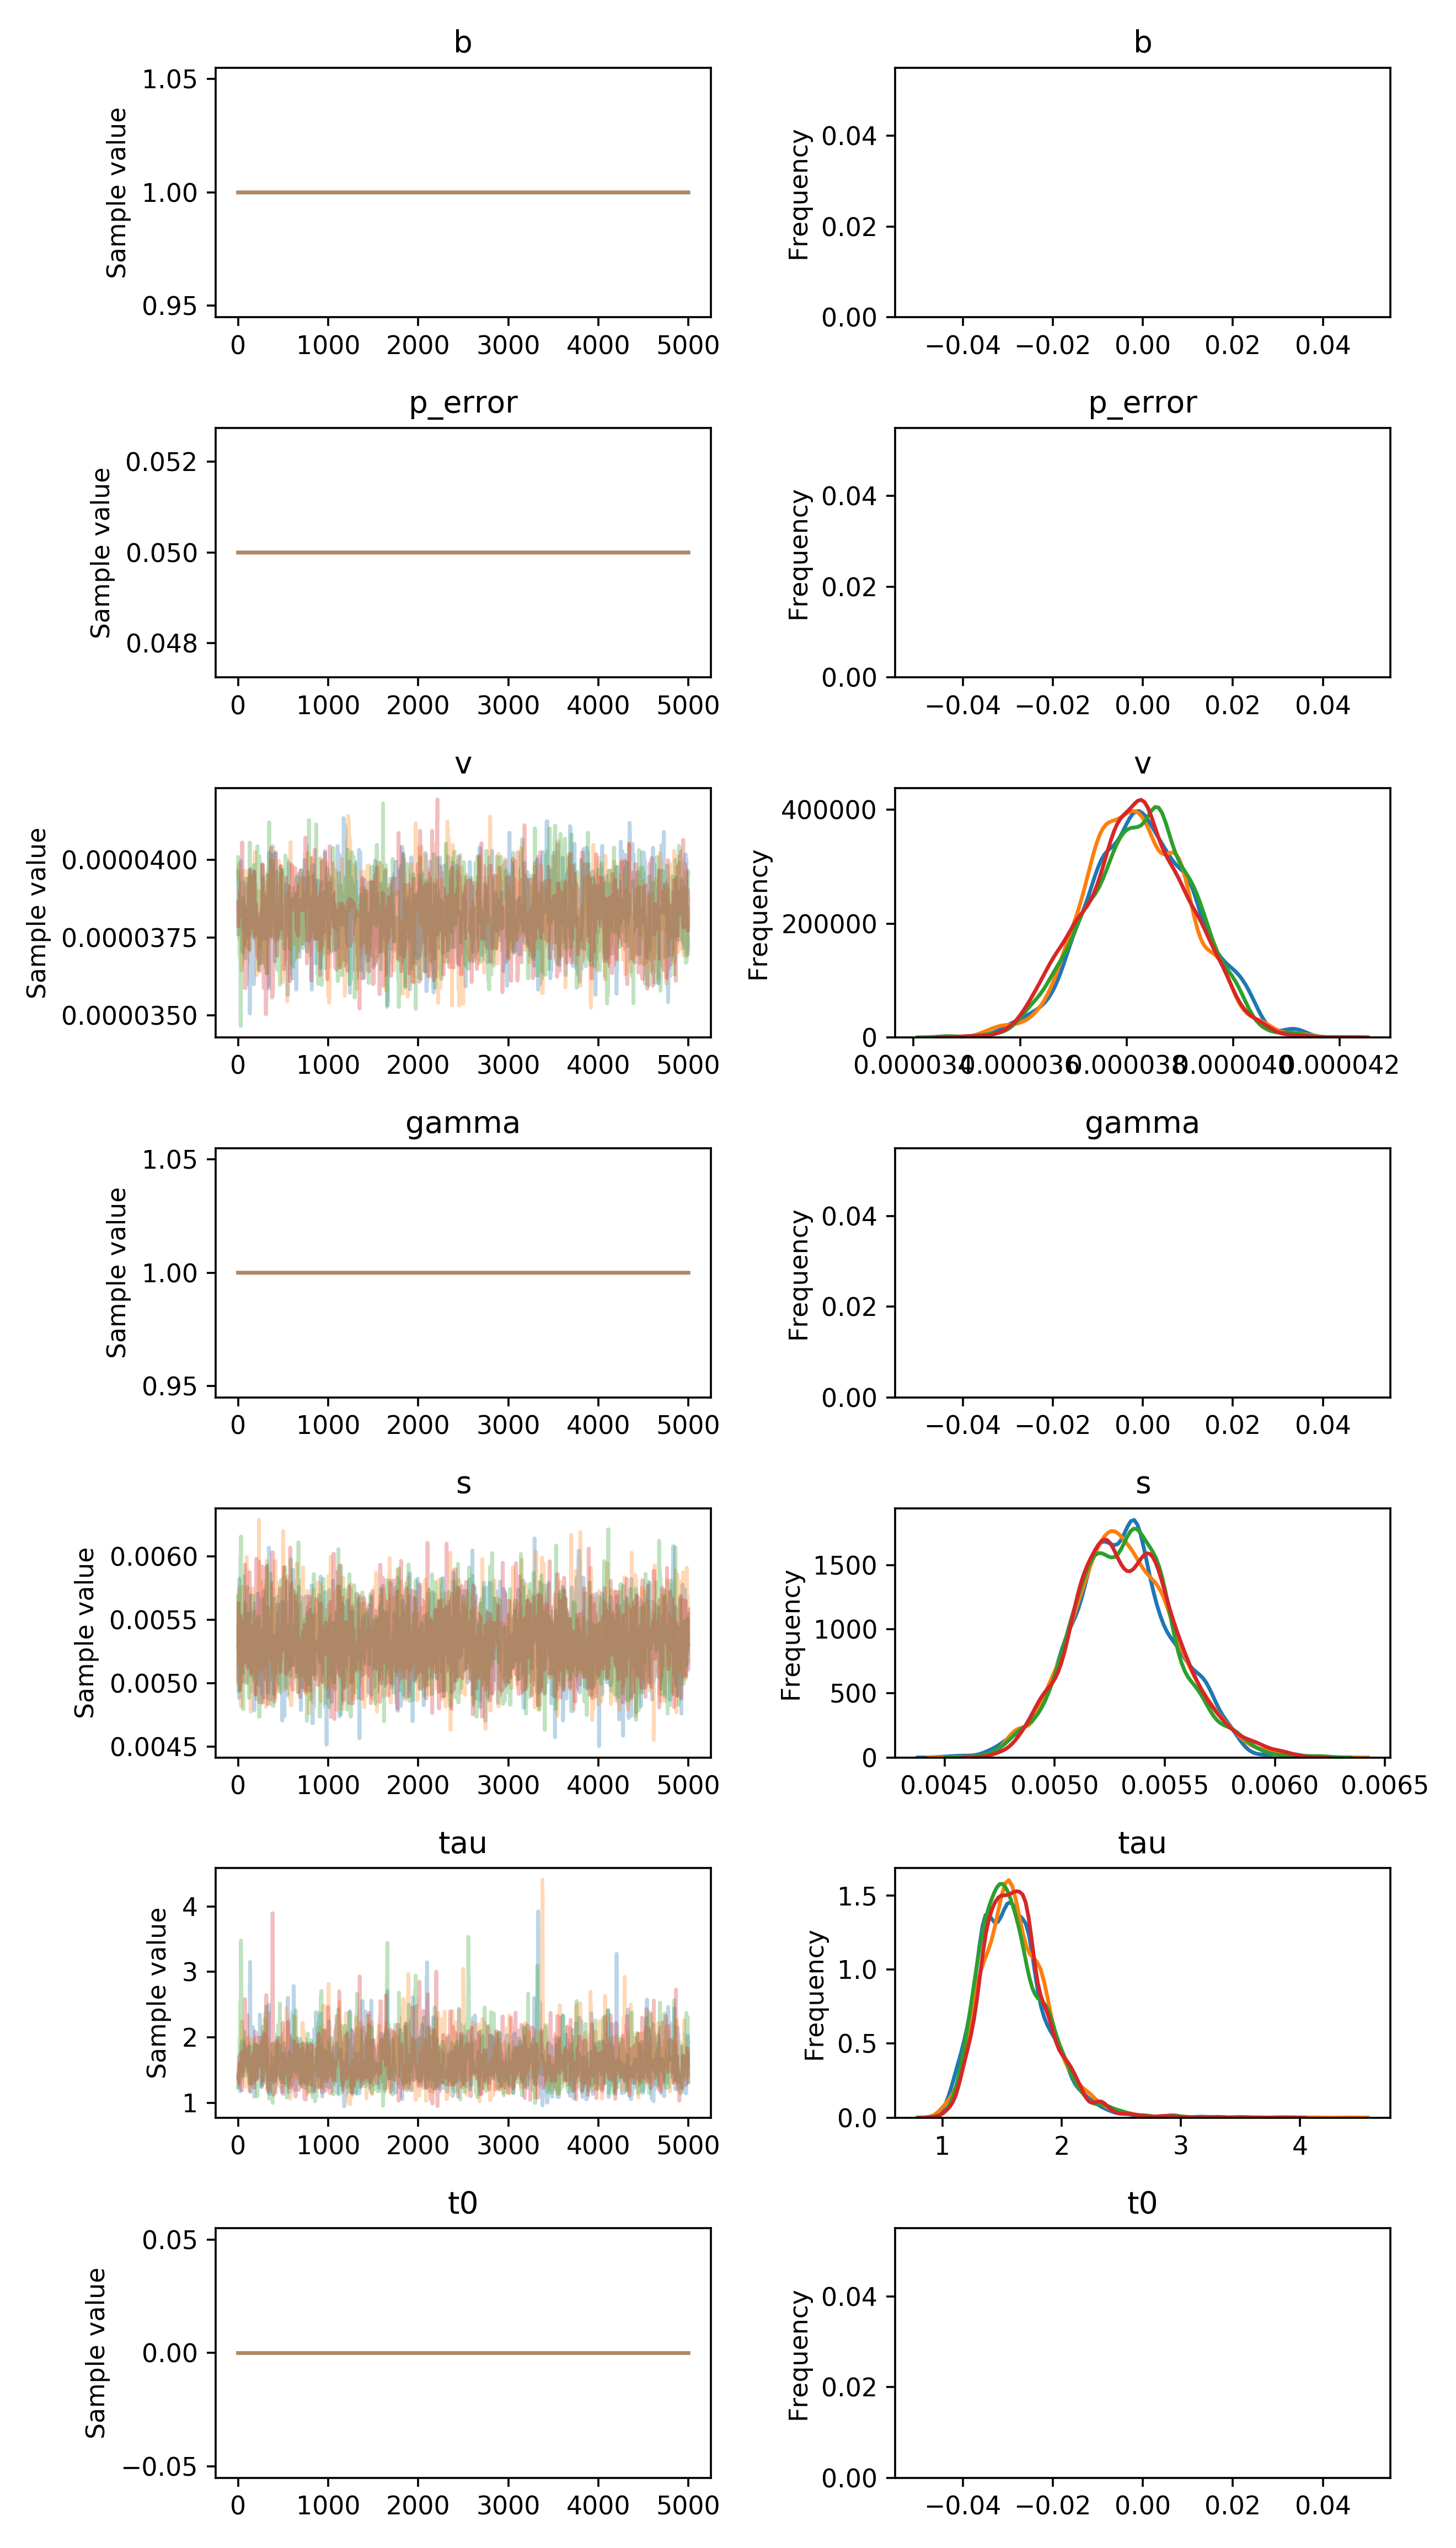

Data behind this chart, as committed beside it:
, b, p_error, v__0_0, gamma__0_0, s__0_0, tau__0_0, t0__0_0
0, 1.0, 0.05, 3.7615596296752344e-05, 1.0, 0.005289, 1.378, 0.0
1, 1.0, 0.05, 3.96614506736823e-05, 1.0, 0.005289, 1.378, 0.0
2, 1.0, 0.05, 3.96614506736823e-05, 1.0, 0.005289, 1.378, 0.0
3, 1.0, 0.05, 3.96614506736823e-05, 1.0, 0.005289, 1.428, 0.0
4, 1.0, 0.05, 3.891840646561069e-05, 1.0, 0.005469, 1.428, 0.0
5, 1.0, 0.05, 3.891840646561069e-05, 1.0, 0.005469, 1.26, 0.0
6, 1.0, 0.05, 3.9187746403051714e-05, 1.0, 0.005469, 1.26, 0.0
7, 1.0, 0.05, 3.925735772738263e-05, 1.0, 0.005459, 1.26, 0.0
8, 1.0, 0.05, 3.925735772738263e-05, 1.0, 0.005459, 1.228, 0.0
9, 1.0, 0.05, 3.925735772738263e-05, 1.0, 0.005459, 1.451, 0.0
10, 1.0, 0.05, 3.925735772738263e-05, 1.0, 0.005459, 1.451, 0.0
11, 1.0, 0.05, 3.925735772738263e-05, 1.0, 0.004885, 1.451, 0.0
12, 1.0, 0.05, 3.925735772738263e-05, 1.0, 0.004885, 1.451, 0.0
13, 1.0, 0.05, 3.925735772738263e-05, 1.0, 0.005824, 1.362, 0.0
14, 1.0, 0.05, 3.828016217494823e-05, 1.0, 0.005824, 1.362, 0.0
15, 1.0, 0.05, 3.828016217494823e-05, 1.0, 0.005824, 1.599, 0.0
16, 1.0, 0.05, 3.910853777606307e-05, 1.0, 0.004993, 1.392, 0.0
17, 1.0, 0.05, 3.910853777606307e-05, 1.0, 0.004993, 1.392, 0.0
18, 1.0, 0.05, 3.910853777606307e-05, 1.0, 0.004993, 1.392, 0.0
19, 1.0, 0.05, 3.910853777606307e-05, 1.0, 0.004993, 1.508, 0.0
20, 1.0, 0.05, 3.910853777606307e-05, 1.0, 0.00513, 1.508, 0.0
21, 1.0, 0.05, 3.910853777606307e-05, 1.0, 0.00513, 1.508, 0.0
22, 1.0, 0.05, 3.910853777606307e-05, 1.0, 0.00513, 1.508, 0.0
23, 1.0, 0.05, 3.875753913953068e-05, 1.0, 0.00513, 1.173, 0.0
24, 1.0, 0.05, 3.875753913953068e-05, 1.0, 0.00513, 1.398, 0.0
25, 1.0, 0.05, 3.875753913953068e-05, 1.0, 0.005057, 1.398, 0.0
26, 1.0, 0.05, 3.875753913953068e-05, 1.0, 0.005057, 1.398, 0.0
27, 1.0, 0.05, 3.875753913953068e-05, 1.0, 0.00524, 1.611, 0.0
28, 1.0, 0.05, 3.766287632261102e-05, 1.0, 0.00524, 1.611, 0.0
29, 1.0, 0.05, 3.766287632261102e-05, 1.0, 0.005408, 1.611, 0.0
30, 1.0, 0.05, 3.997289546805037e-05, 1.0, 0.005408, 1.404, 0.0
31, 1.0, 0.05, 3.997289546805037e-05, 1.0, 0.005273, 1.371, 0.0
32, 1.0, 0.05, 3.796352473249309e-05, 1.0, 0.005273, 1.371, 0.0
33, 1.0, 0.05, 3.796352473249309e-05, 1.0, 0.005235, 1.614, 0.0
34, 1.0, 0.05, 3.796352473249309e-05, 1.0, 0.005235, 1.614, 0.0
35, 1.0, 0.05, 3.7634511910451134e-05, 1.0, 0.005235, 1.896, 0.0
36, 1.0, 0.05, 3.7634511910451134e-05, 1.0, 0.005235, 1.896, 0.0
37, 1.0, 0.05, 3.7634511910451134e-05, 1.0, 0.005235, 1.428, 0.0
38, 1.0, 0.05, 3.7634511910451134e-05, 1.0, 0.005235, 1.667, 0.0
39, 1.0, 0.05, 3.815698671167923e-05, 1.0, 0.005235, 1.667, 0.0
40, 1.0, 0.05, 3.815698671167923e-05, 1.0, 0.005235, 1.667, 0.0
41, 1.0, 0.05, 3.815698671167923e-05, 1.0, 0.005091, 1.693, 0.0
42, 1.0, 0.05, 3.815698671167923e-05, 1.0, 0.005487, 1.735, 0.0
43, 1.0, 0.05, 3.7042137227341024e-05, 1.0, 0.005487, 1.735, 0.0
44, 1.0, 0.05, 3.7042137227341024e-05, 1.0, 0.005487, 1.735, 0.0
45, 1.0, 0.05, 3.7042137227341024e-05, 1.0, 0.005487, 1.91, 0.0
46, 1.0, 0.05, 3.7042137227341024e-05, 1.0, 0.005101, 1.91, 0.0
47, 1.0, 0.05, 3.7042137227341024e-05, 1.0, 0.005101, 1.91, 0.0
48, 1.0, 0.05, 3.817620474378167e-05, 1.0, 0.005101, 1.949, 0.0
49, 1.0, 0.05, 3.817620474378167e-05, 1.0, 0.005101, 1.949, 0.0
50, 1.0, 0.05, 3.817620474378167e-05, 1.0, 0.005101, 1.949, 0.0
51, 1.0, 0.05, 3.817620474378167e-05, 1.0, 0.005101, 1.949, 0.0
52, 1.0, 0.05, 3.817620474378167e-05, 1.0, 0.005101, 1.949, 0.0
53, 1.0, 0.05, 3.817620474378167e-05, 1.0, 0.005101, 1.525, 0.0
54, 1.0, 0.05, 3.817620474378167e-05, 1.0, 0.005101, 1.525, 0.0
55, 1.0, 0.05, 3.817620474378167e-05, 1.0, 0.0054, 1.525, 0.0
56, 1.0, 0.05, 3.817620474378167e-05, 1.0, 0.0054, 1.525, 0.0
57, 1.0, 0.05, 3.817620474378167e-05, 1.0, 0.0054, 1.904, 0.0
58, 1.0, 0.05, 3.817620474378167e-05, 1.0, 0.0054, 1.662, 0.0
59, 1.0, 0.05, 3.817620474378167e-05, 1.0, 0.005544, 1.662, 0.0
... 19,940 more rows
